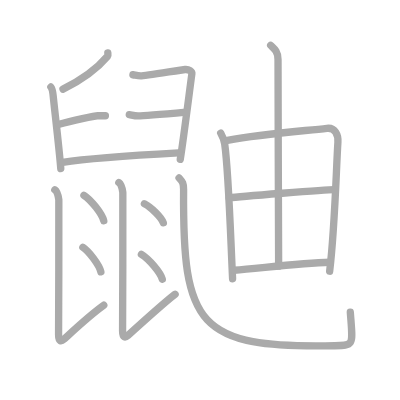
t = 0.00 s
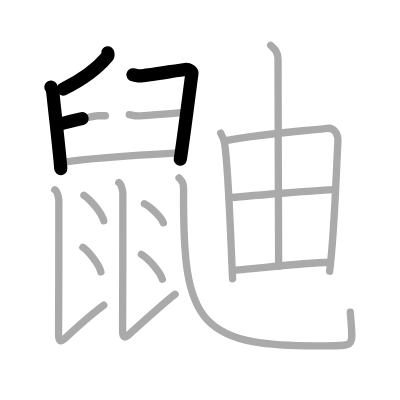
t = 3.50 s
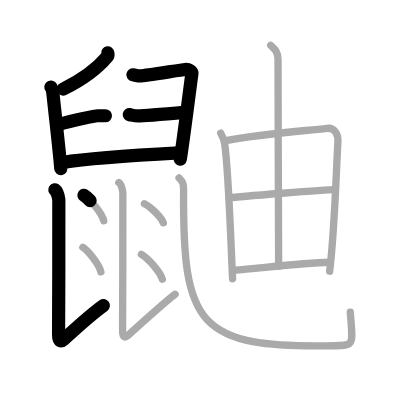
t = 7.25 s
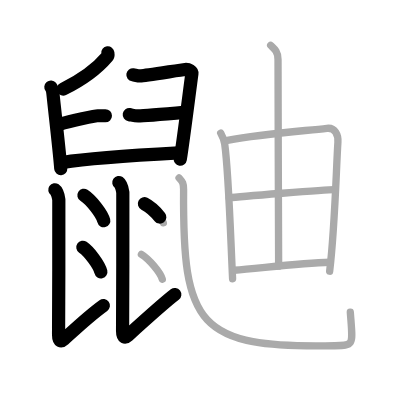
t = 10.75 s
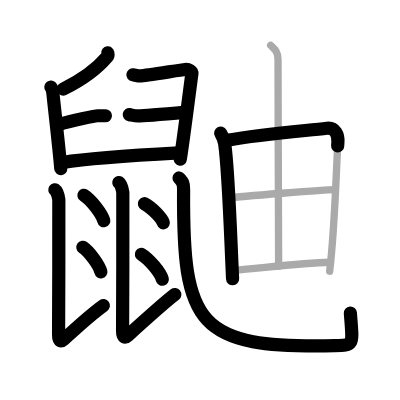
t = 14.50 s
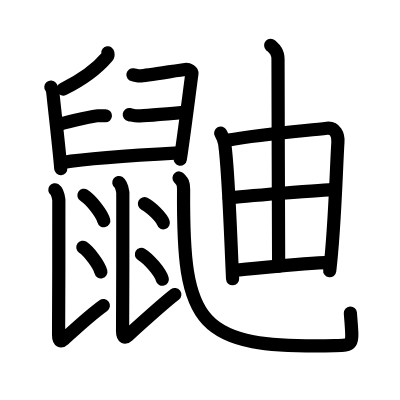
t = 18.00 s

The animated SVG that drew these frames (rendered in a browser with its animation timeline set to each time). Animation: 18 SMIL elements (animate=18); one cycle of 18.00 s.

<?xml version="1.0" standalone="no"?>
<!DOCTYPE svg PUBLIC "-//W3C//DTD SVG 1.1//EN"   "http://www.w3.org/Graphics/SVG/1.1/DTD/svg11.dtd">
<svg width="400px" height="400px"  version="1.1" xmlns="http://www.w3.org/2000/svg">
  <defs>
    <marker id="Triangle" viewBox="0 0 10 10" refX="0" refY="5" markerUnits="strokeWidth" markerWidth="3" style="stroke-opacity:0%;fill:#aaaaaa;" markerHeight="2" orient="auto">
      <path d="M 0 0 L 10 5 L 0 10 z" />
    </marker>
    
    <marker id="Arrow" viewBox="0 0 10 10" refX="5" refY="5" markerUnits="strokeWidth" markerWidth="1.8" style="stroke-opacity:0%;fill:#770000;" markerHeight="2" orient="auto">
      <path d="M 0 4 L 6 4 L 4 1 L 10 5 L 4 9 L 6 6 L 0 6 z" />
        <circle cx="5" cy="5" r="5" />
      </marker>
    
    <marker id="TriangleRed" viewBox="0 0 10 10" refX="0" refY="5" markerUnits="strokeWidth" markerWidth="3" style="stroke-opacity:0%;fill:#CC0000;" markerHeight="2" orient="auto">
      <path d="M 0 0 L 10 5 L 0 10 z" />
    </marker>
    
    <marker id="ArrowRed" viewBox="0 0 10 10" refX="5" refY="5" markerUnits="strokeWidth" markerWidth="1.8" style="stroke-opacity:0%;fill:#CC0000;" markerHeight="2" orient="auto">
      <path d="M 0 4 L 6 4 L 4 1 L 10 5 L 4 9 L 6 6 L 0 6 z" />
        <circle cx="5" cy="5" r="5" />
      </marker>
    
  </defs>
  
  <path style="fill:#ffffff; fill-opacity:100%; fill-rule:evenodd; stroke-width:0;" d="M 0 0 L 400px 0 L 400px 400px L 0 400px L 0 0" />

  <g transform="scale(3.6697247706422 3.6697247706422)">
<path style="fill:none; fill-opacity:0%; fill-rule:evenodd; stroke:#aaaaaa; stroke-opacity:100%; stroke-width: 1.5pt; stroke-linejoin:round; stroke-linecap:round;" d="M29.38 14.41c0.03 0.23 0.15 0.68-0.07 0.93c-2.81 3.33-7.42 6.63-12.14 8.95"></path>
<path style="fill:none; fill-opacity:0%; fill-rule:evenodd; stroke:#aaaaaa; stroke-opacity:100%; stroke-width: 1.5pt; stroke-linejoin:round; stroke-linecap:round;" d="M13.86 23.71c0.39 0.47 0.55 1.53 0.64 2.49c0.35 3.53 1.71 14.97 2.06 19.75"></path>
<path style="fill:none; fill-opacity:0%; fill-rule:evenodd; stroke:#aaaaaa; stroke-opacity:100%; stroke-width: 1.5pt; stroke-linejoin:round; stroke-linecap:round;" d="M36.22 20.37c0.67 0.1 1.2 0.31 2.13 0.31s11.01-1.64 12.07-1.74c1.07-0.1 1.95 0.51 1.87 1.13c-0.8 5.95-2.37 18.44-3.17 23.37"></path>
<path style="fill:none; fill-opacity:0%; fill-rule:evenodd; stroke:#aaaaaa; stroke-opacity:100%; stroke-width: 1.5pt; stroke-linejoin:round; stroke-linecap:round;" d="M16.11 33.87c3.55-1.03 9.82-2.33 10.48-2.33c0.67 0 1.6 0 2.13 0"></path>
<path style="fill:none; fill-opacity:0%; fill-rule:evenodd; stroke:#aaaaaa; stroke-opacity:100%; stroke-width: 1.5pt; stroke-linejoin:round; stroke-linecap:round;" d="M35.23 31.24c0.75 0.12 1.35 0.35 2.4 0.35s11.87-0.93 13.07-1.04"></path>
<path style="fill:none; fill-opacity:0%; fill-rule:evenodd; stroke:#aaaaaa; stroke-opacity:100%; stroke-width: 1.5pt; stroke-linejoin:round; stroke-linecap:round;" d="M17.08 44.26c7.42-1.19 22.87-2.13 31.59-2.6"></path>
<path style="fill:none; fill-opacity:0%; fill-rule:evenodd; stroke:#aaaaaa; stroke-opacity:100%; stroke-width: 1.5pt; stroke-linejoin:round; stroke-linecap:round;" d="M14.94 51.71c0.6 0.42 0.97 1.87 1.09 2.7c0.11 0.75-0.07 29.47-0.07 36.83c0 1.95 0.74 1.87 1.44 1.23c2.45-2.23 6.78-6.35 10.88-9.29"></path>
<path style="fill:none; fill-opacity:0%; fill-rule:evenodd; stroke:#aaaaaa; stroke-opacity:100%; stroke-width: 1.5pt; stroke-linejoin:round; stroke-linecap:round;" d="M22.87 53.22c1.91 1.22 4.94 5.04 5.41 6.95"></path>
<path style="fill:none; fill-opacity:0%; fill-rule:evenodd; stroke:#aaaaaa; stroke-opacity:100%; stroke-width: 1.5pt; stroke-linejoin:round; stroke-linecap:round;" d="M22.58 67.39c1.73 1.18 4.48 4.86 4.91 6.7"></path>
<path style="fill:none; fill-opacity:0%; fill-rule:evenodd; stroke:#aaaaaa; stroke-opacity:100%; stroke-width: 1.5pt; stroke-linejoin:round; stroke-linecap:round;" d="M32.38 49.74c0.6 0.42 0.97 1.87 1.09 2.7c0.11 0.75-0.07 30.39-0.07 37.76c0 1.95 0.74 1.87 1.44 1.23C37.3 89.2 45 82.23 47.72 80.19"></path>
<path style="fill:none; fill-opacity:0%; fill-rule:evenodd; stroke:#aaaaaa; stroke-opacity:100%; stroke-width: 1.5pt; stroke-linejoin:round; stroke-linecap:round;" d="M39.35 55.52c1.82 0.92 4.71 3.77 5.16 5.2"></path>
<path style="fill:none; fill-opacity:0%; fill-rule:evenodd; stroke:#aaaaaa; stroke-opacity:100%; stroke-width: 1.5pt; stroke-linejoin:round; stroke-linecap:round;" d="M38.53 69.31c2.01 1.2 5.19 4.92 5.7 6.78"></path>
<path style="fill:none; fill-opacity:0%; fill-rule:evenodd; stroke:#aaaaaa; stroke-opacity:100%; stroke-width: 1.5pt; stroke-linejoin:round; stroke-linecap:round;" d="M48.79 48.5c0.77 0.9 1.26 1.15 1.24 3.1C49.75 88.75 53.75 95 91.19 94.21c5.48-0.12 4.94-0.08 4.27-9.13"></path>
<path style="fill:none; fill-opacity:0%; fill-rule:evenodd; stroke:#aaaaaa; stroke-opacity:100%; stroke-width: 1.5pt; stroke-linejoin:round; stroke-linecap:round;" d="M60.14 36.27c0.55 1.01 0.97 2.06 1.09 2.94c1.04 7.25 1.53 23.4 2.15 36.76"></path>
<path style="fill:none; fill-opacity:0%; fill-rule:evenodd; stroke:#aaaaaa; stroke-opacity:100%; stroke-width: 1.5pt; stroke-linejoin:round; stroke-linecap:round;" d="M61.97 38.23c9.79-1.81 20.91-2.56 27.11-3.27c2.28-0.26 3.13 1.84 3 3.78c-0.46 7.12-0.82 23.44-2.25 35.17"></path>
<path style="fill:none; fill-opacity:0%; fill-rule:evenodd; stroke:#aaaaaa; stroke-opacity:100%; stroke-width: 1.5pt; stroke-linejoin:round; stroke-linecap:round;" d="M73.76 12.36c0.94 0.88 2 1.64 2 3.82c0 11.47 0.17 53.36 0.17 56.36"></path>
<path style="fill:none; fill-opacity:0%; fill-rule:evenodd; stroke:#aaaaaa; stroke-opacity:100%; stroke-width: 1.5pt; stroke-linejoin:round; stroke-linecap:round;" d="M62.45 53.93c2.7-0.35 26.34-2.26 28.57-2.26"></path>
<path style="fill:none; fill-opacity:0%; fill-rule:evenodd; stroke:#aaaaaa; stroke-opacity:100%; stroke-width: 1.5pt; stroke-linejoin:round; stroke-linecap:round;" d="M63.82 73.65c6.84-0.51 17.84-1.99 26.09-2.18"></path>

<path style="fill:none; fill-opacity:0%; fill-rule:evenodd; stroke:#000000; stroke-opacity:100%; stroke-width: 2.7pt; stroke-linejoin:round; stroke-linecap:round;" d="M29.38 14.41c0.03 0.23 0.15 0.68-0.07 0.93c-2.81 3.33-7.42 6.63-12.14 8.95" pathLength="100" stroke-dashoffset="100" stroke-dasharray="100 105"><animate id="dashAnim1" attributeName="stroke-dashoffset" from="100" to="0" dur="1s" calcMode="linear" fill="freeze"/></path>
<path style="fill:none; fill-opacity:0%; fill-rule:evenodd; stroke:#000000; stroke-opacity:100%; stroke-width: 2.7pt; stroke-linejoin:round; stroke-linecap:round;" d="M13.86 23.71c0.39 0.47 0.55 1.53 0.64 2.49c0.35 3.53 1.71 14.97 2.06 19.75" pathLength="100" stroke-dashoffset="100" stroke-dasharray="100 105"><animate id="dashAnim2" attributeName="stroke-dashoffset" from="100" to="0" dur="1s" calcMode="linear" begin="dashAnim1.end" fill="freeze"/></path>
<path style="fill:none; fill-opacity:0%; fill-rule:evenodd; stroke:#000000; stroke-opacity:100%; stroke-width: 2.7pt; stroke-linejoin:round; stroke-linecap:round;" d="M36.22 20.37c0.67 0.1 1.2 0.31 2.13 0.31s11.01-1.64 12.07-1.74c1.07-0.1 1.95 0.51 1.87 1.13c-0.8 5.95-2.37 18.44-3.17 23.37" pathLength="100" stroke-dashoffset="100" stroke-dasharray="100 105"><animate id="dashAnim3" attributeName="stroke-dashoffset" from="100" to="0" dur="1s" calcMode="linear" begin="dashAnim2.end" fill="freeze"/></path>
<path style="fill:none; fill-opacity:0%; fill-rule:evenodd; stroke:#000000; stroke-opacity:100%; stroke-width: 2.7pt; stroke-linejoin:round; stroke-linecap:round;" d="M16.11 33.87c3.55-1.03 9.82-2.33 10.48-2.33c0.67 0 1.6 0 2.13 0" pathLength="100" stroke-dashoffset="100" stroke-dasharray="100 105"><animate id="dashAnim4" attributeName="stroke-dashoffset" from="100" to="0" dur="1s" calcMode="linear" begin="dashAnim3.end" fill="freeze"/></path>
<path style="fill:none; fill-opacity:0%; fill-rule:evenodd; stroke:#000000; stroke-opacity:100%; stroke-width: 2.7pt; stroke-linejoin:round; stroke-linecap:round;" d="M35.23 31.24c0.75 0.12 1.35 0.35 2.4 0.35s11.87-0.93 13.07-1.04" pathLength="100" stroke-dashoffset="100" stroke-dasharray="100 105"><animate id="dashAnim5" attributeName="stroke-dashoffset" from="100" to="0" dur="1s" calcMode="linear" begin="dashAnim4.end" fill="freeze"/></path>
<path style="fill:none; fill-opacity:0%; fill-rule:evenodd; stroke:#000000; stroke-opacity:100%; stroke-width: 2.7pt; stroke-linejoin:round; stroke-linecap:round;" d="M17.08 44.26c7.42-1.19 22.87-2.13 31.59-2.6" pathLength="100" stroke-dashoffset="100" stroke-dasharray="100 105"><animate id="dashAnim6" attributeName="stroke-dashoffset" from="100" to="0" dur="1s" calcMode="linear" begin="dashAnim5.end" fill="freeze"/></path>
<path style="fill:none; fill-opacity:0%; fill-rule:evenodd; stroke:#000000; stroke-opacity:100%; stroke-width: 2.7pt; stroke-linejoin:round; stroke-linecap:round;" d="M14.94 51.71c0.6 0.42 0.97 1.87 1.09 2.7c0.11 0.75-0.07 29.47-0.07 36.83c0 1.95 0.74 1.87 1.44 1.23c2.45-2.23 6.78-6.35 10.88-9.29" pathLength="100" stroke-dashoffset="100" stroke-dasharray="100 105"><animate id="dashAnim7" attributeName="stroke-dashoffset" from="100" to="0" dur="1s" calcMode="linear" begin="dashAnim6.end" fill="freeze"/></path>
<path style="fill:none; fill-opacity:0%; fill-rule:evenodd; stroke:#000000; stroke-opacity:100%; stroke-width: 2.7pt; stroke-linejoin:round; stroke-linecap:round;" d="M22.87 53.22c1.91 1.22 4.94 5.04 5.41 6.95" pathLength="100" stroke-dashoffset="100" stroke-dasharray="100 105"><animate id="dashAnim8" attributeName="stroke-dashoffset" from="100" to="0" dur="1s" calcMode="linear" begin="dashAnim7.end" fill="freeze"/></path>
<path style="fill:none; fill-opacity:0%; fill-rule:evenodd; stroke:#000000; stroke-opacity:100%; stroke-width: 2.7pt; stroke-linejoin:round; stroke-linecap:round;" d="M22.58 67.39c1.73 1.18 4.48 4.86 4.91 6.7" pathLength="100" stroke-dashoffset="100" stroke-dasharray="100 105"><animate id="dashAnim9" attributeName="stroke-dashoffset" from="100" to="0" dur="1s" calcMode="linear" begin="dashAnim8.end" fill="freeze"/></path>
<path style="fill:none; fill-opacity:0%; fill-rule:evenodd; stroke:#000000; stroke-opacity:100%; stroke-width: 2.7pt; stroke-linejoin:round; stroke-linecap:round;" d="M32.38 49.74c0.6 0.42 0.97 1.87 1.09 2.7c0.11 0.75-0.07 30.39-0.07 37.76c0 1.95 0.74 1.87 1.44 1.23C37.3 89.2 45 82.23 47.72 80.19" pathLength="100" stroke-dashoffset="100" stroke-dasharray="100 105"><animate id="dashAnim10" attributeName="stroke-dashoffset" from="100" to="0" dur="1s" calcMode="linear" begin="dashAnim9.end" fill="freeze"/></path>
<path style="fill:none; fill-opacity:0%; fill-rule:evenodd; stroke:#000000; stroke-opacity:100%; stroke-width: 2.7pt; stroke-linejoin:round; stroke-linecap:round;" d="M39.35 55.52c1.82 0.92 4.71 3.77 5.16 5.2" pathLength="100" stroke-dashoffset="100" stroke-dasharray="100 105"><animate id="dashAnim11" attributeName="stroke-dashoffset" from="100" to="0" dur="1s" calcMode="linear" begin="dashAnim10.end" fill="freeze"/></path>
<path style="fill:none; fill-opacity:0%; fill-rule:evenodd; stroke:#000000; stroke-opacity:100%; stroke-width: 2.7pt; stroke-linejoin:round; stroke-linecap:round;" d="M38.53 69.31c2.01 1.2 5.19 4.92 5.7 6.78" pathLength="100" stroke-dashoffset="100" stroke-dasharray="100 105"><animate id="dashAnim12" attributeName="stroke-dashoffset" from="100" to="0" dur="1s" calcMode="linear" begin="dashAnim11.end" fill="freeze"/></path>
<path style="fill:none; fill-opacity:0%; fill-rule:evenodd; stroke:#000000; stroke-opacity:100%; stroke-width: 2.7pt; stroke-linejoin:round; stroke-linecap:round;" d="M48.79 48.5c0.77 0.9 1.26 1.15 1.24 3.1C49.75 88.75 53.75 95 91.19 94.21c5.48-0.12 4.94-0.08 4.27-9.13" pathLength="100" stroke-dashoffset="100" stroke-dasharray="100 105"><animate id="dashAnim13" attributeName="stroke-dashoffset" from="100" to="0" dur="1s" calcMode="linear" begin="dashAnim12.end" fill="freeze"/></path>
<path style="fill:none; fill-opacity:0%; fill-rule:evenodd; stroke:#000000; stroke-opacity:100%; stroke-width: 2.7pt; stroke-linejoin:round; stroke-linecap:round;" d="M60.14 36.27c0.55 1.01 0.97 2.06 1.09 2.94c1.04 7.25 1.53 23.4 2.15 36.76" pathLength="100" stroke-dashoffset="100" stroke-dasharray="100 105"><animate id="dashAnim14" attributeName="stroke-dashoffset" from="100" to="0" dur="1s" calcMode="linear" begin="dashAnim13.end" fill="freeze"/></path>
<path style="fill:none; fill-opacity:0%; fill-rule:evenodd; stroke:#000000; stroke-opacity:100%; stroke-width: 2.7pt; stroke-linejoin:round; stroke-linecap:round;" d="M61.97 38.23c9.79-1.81 20.91-2.56 27.11-3.27c2.28-0.26 3.13 1.84 3 3.78c-0.46 7.12-0.82 23.44-2.25 35.17" pathLength="100" stroke-dashoffset="100" stroke-dasharray="100 105"><animate id="dashAnim15" attributeName="stroke-dashoffset" from="100" to="0" dur="1s" calcMode="linear" begin="dashAnim14.end" fill="freeze"/></path>
<path style="fill:none; fill-opacity:0%; fill-rule:evenodd; stroke:#000000; stroke-opacity:100%; stroke-width: 2.7pt; stroke-linejoin:round; stroke-linecap:round;" d="M73.76 12.36c0.94 0.88 2 1.64 2 3.82c0 11.47 0.17 53.36 0.17 56.36" pathLength="100" stroke-dashoffset="100" stroke-dasharray="100 105"><animate id="dashAnim16" attributeName="stroke-dashoffset" from="100" to="0" dur="1s" calcMode="linear" begin="dashAnim15.end" fill="freeze"/></path>
<path style="fill:none; fill-opacity:0%; fill-rule:evenodd; stroke:#000000; stroke-opacity:100%; stroke-width: 2.7pt; stroke-linejoin:round; stroke-linecap:round;" d="M62.45 53.93c2.7-0.35 26.34-2.26 28.57-2.26" pathLength="100" stroke-dashoffset="100" stroke-dasharray="100 105"><animate id="dashAnim17" attributeName="stroke-dashoffset" from="100" to="0" dur="1s" calcMode="linear" begin="dashAnim16.end" fill="freeze"/></path>
<path style="fill:none; fill-opacity:0%; fill-rule:evenodd; stroke:#000000; stroke-opacity:100%; stroke-width: 2.7pt; stroke-linejoin:round; stroke-linecap:round;" d="M63.82 73.65c6.84-0.51 17.84-1.99 26.09-2.18" pathLength="100" stroke-dashoffset="100" stroke-dasharray="100 105"><animate id="dashAnim18" attributeName="stroke-dashoffset" from="100" to="0" dur="1s" calcMode="linear" begin="dashAnim17.end" fill="freeze"/></path>

</g>

</svg>  
          
